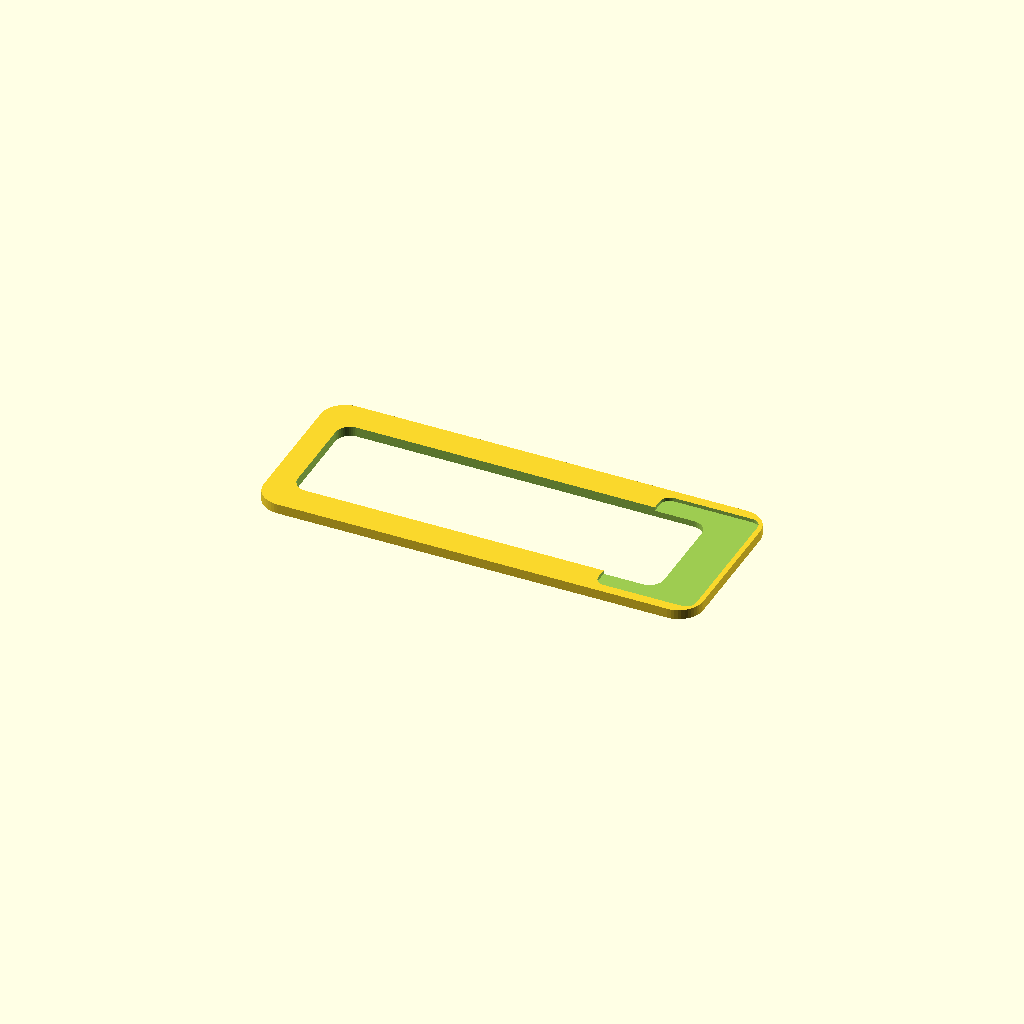
Cell 1 — every parameter at its default value.
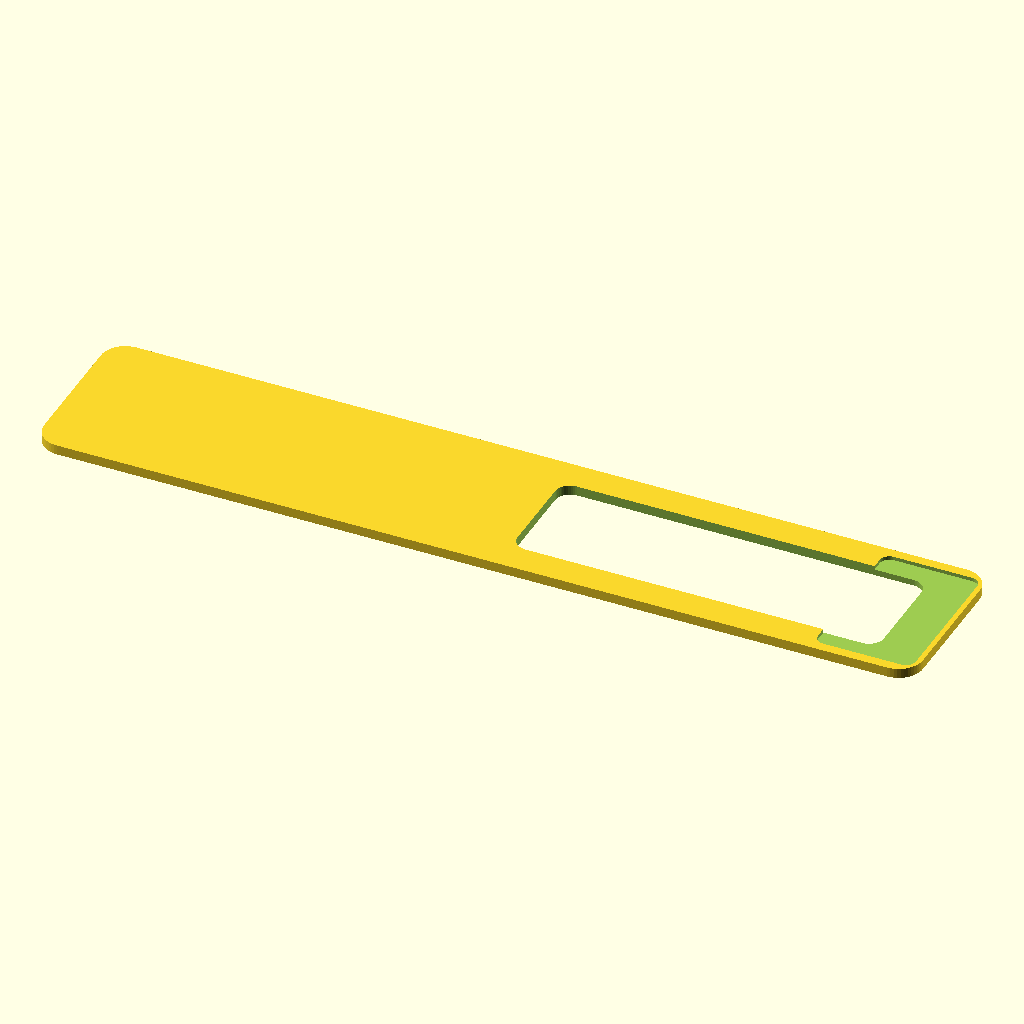
Cell 2: the same model with outer_w = 360.
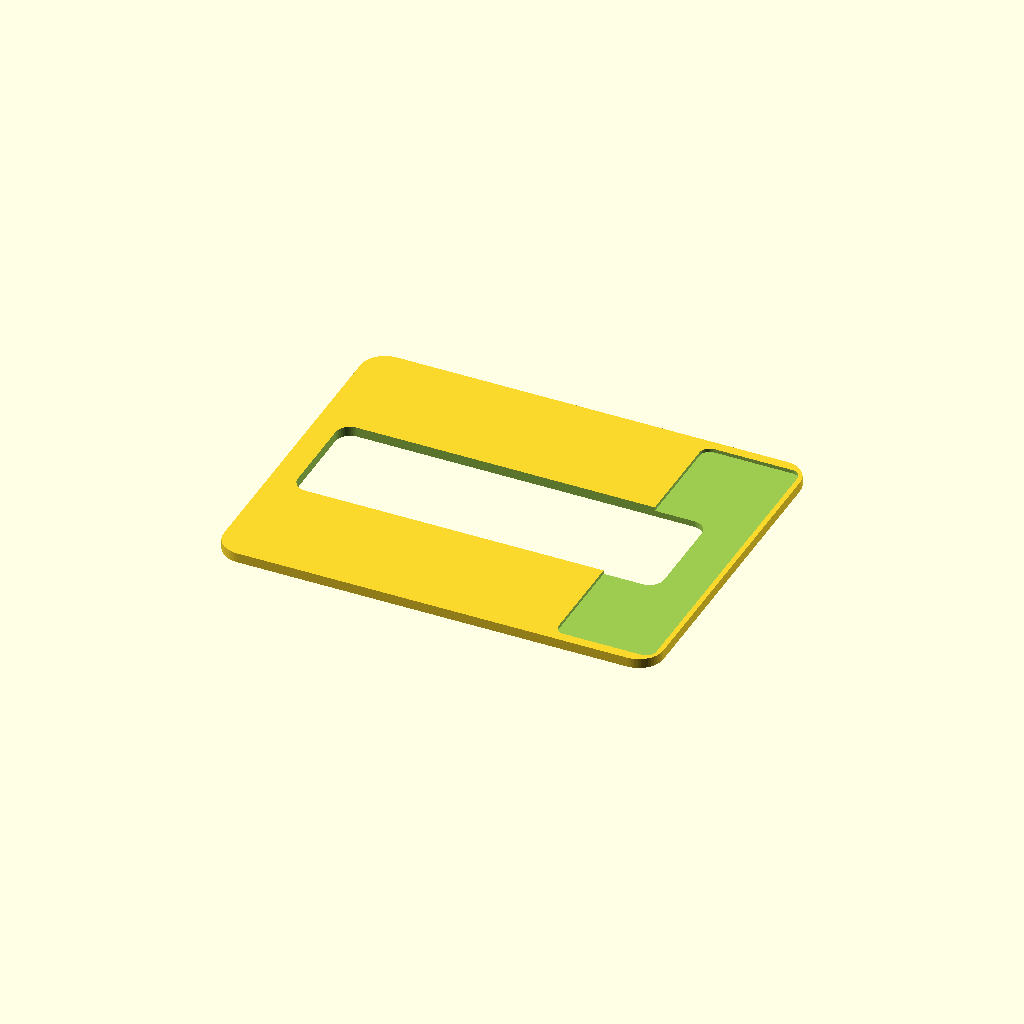
Cell 3: the same model with outer_h = 140.
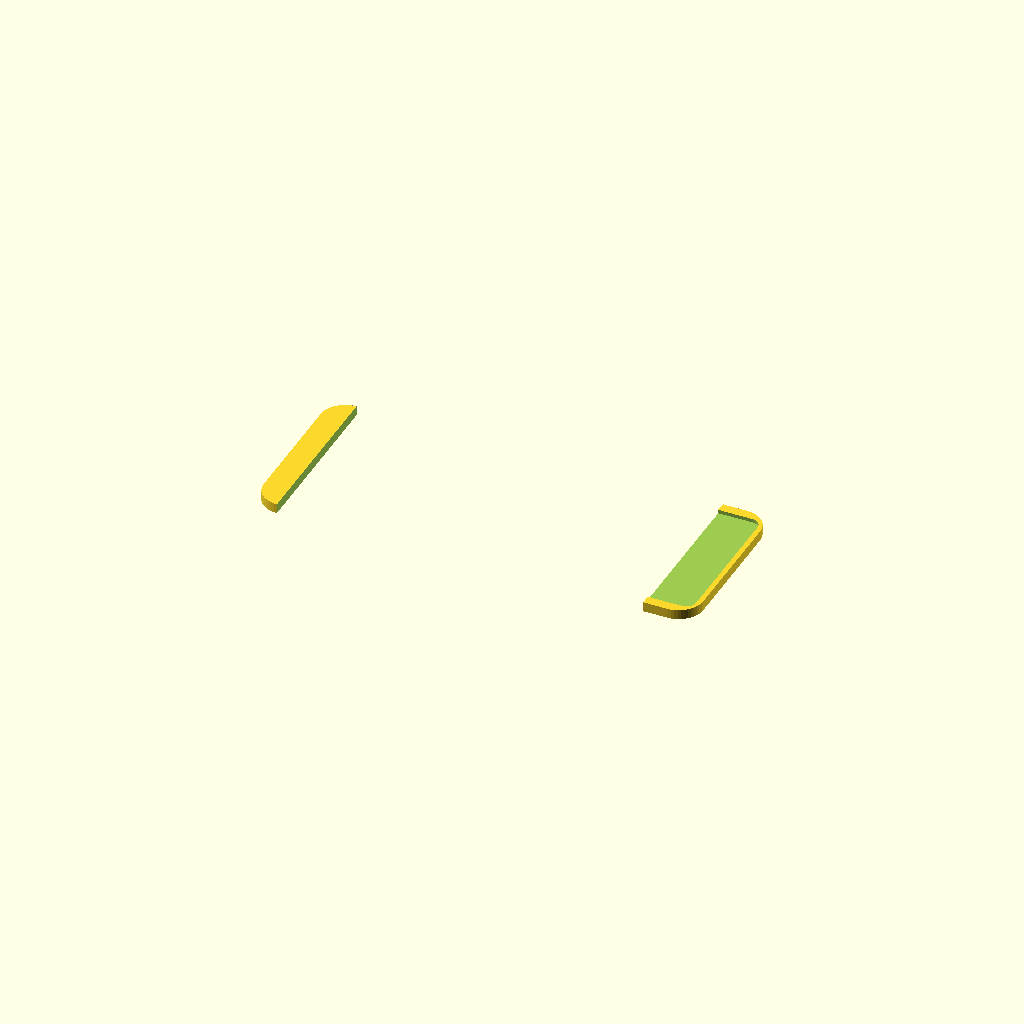
Cell 4: the same model with inner_h = 90.
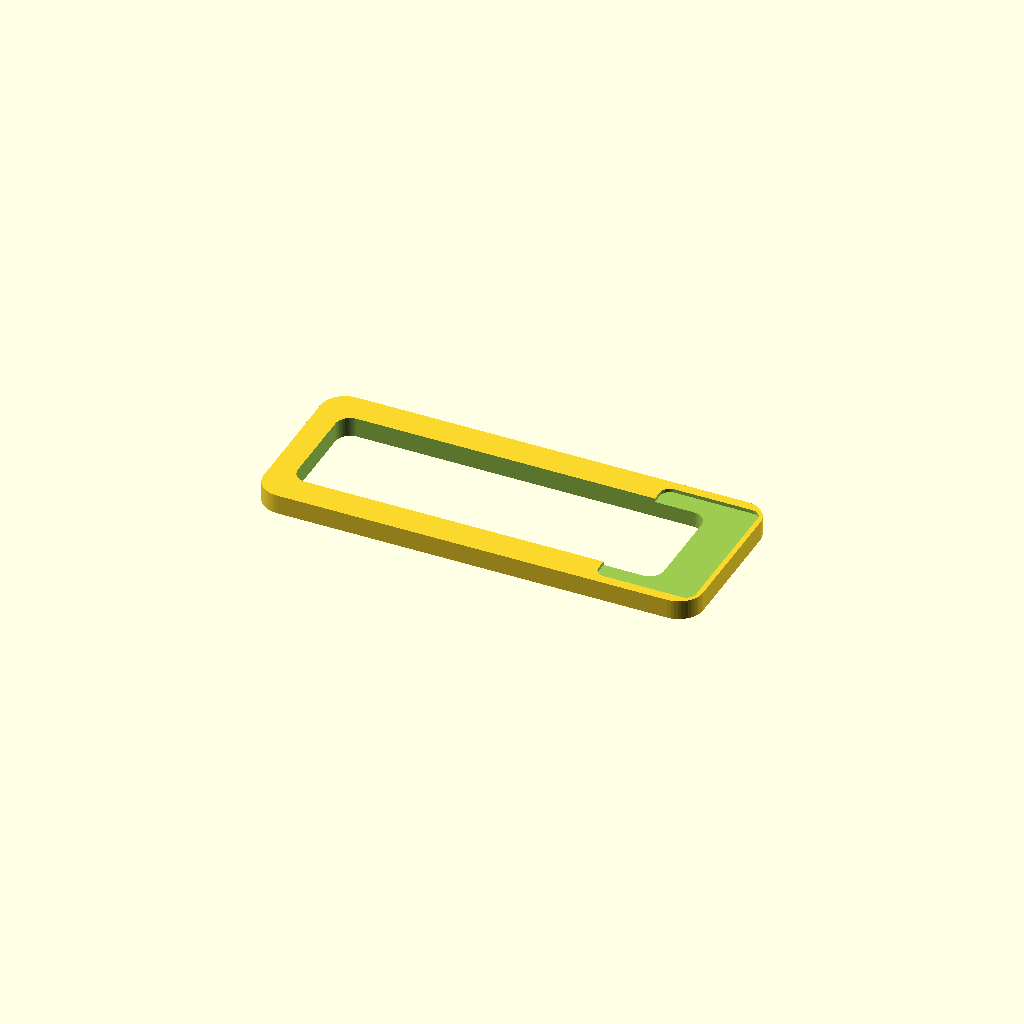
Cell 5: trim_t = 8 (everything else at default).
All cells are drawn from one camera (rotation 55°, 0°, 25°, orthographic, colour scheme Cornfield), so only the parameter changes between them.
Source of the model, maker/rear_light_cover_trim.scad:
// Rear-light decorative TRIM / surround — with blank custom-design panel.
// Pleading Sanity / P.S Studio · 17 Nov 2026
// IMPORTANT — UK ROAD LEGALITY: this is a decorative SURROUND / bezel that sits
// AROUND the lit lens, or a clear lens protector. It must NOT cover the lit
// area, change its colour, or reduce visibility — that fails MOT and is illegal.
// The inner opening exposes the full lens. The blank panel sits on the
// non-lit housing section for your custom design (engrave or glue an insert).
// MEASURE the rear section of your rear light first and edit the numbers.
// MATERIAL: black PETG/ASA for trim; CLEAR PETG if making a lens protector.
// Fit-check a paper template first. 0.2mm, 3 walls, no supports.

$fn = 48;

// ---- MEASURE THE REAR SECTION OF YOUR REAR LIGHT AND EDIT THESE ----
outer_w   = 180;   // mm — total width of trim
outer_h   = 70;    // mm — total height of trim
inner_w   = 150;   // mm — width of lens opening (must expose FULL lit area)
inner_h   = 45;    // mm — height of lens opening
trim_t    = 4;     // mm — thickness (depth) of the bezel
corner_r  = 10;    // mm — outer corner radius
inner_r   = 6;     // mm — inner corner radius
panel_w   = 40;    // mm — width of blank custom-design panel (non-lit section)
panel_d   = 1.5;   // mm — recess depth for your design insert/engraving
// ---------------------------------------------------------------

module rounded_rect(w, h, r) {
  hull() {
    for (dx = [-w/2+r, w/2-r])
      for (dy = [-h/2+r, h/2-r])
        translate([dx, dy]) circle(r=r);
  }
}

difference() {
  // bezel body
  linear_extrude(trim_t)
  rounded_rect(outer_w, outer_h, corner_r);
  // lens opening — exposes the lit lens fully, shifted to leave panel on side
  translate([(outer_w-inner_w)/2 - panel_w/2, 0, -0.5])
  linear_extrude(trim_t+1)
  rounded_rect(inner_w, inner_h, inner_r);
  // blank custom-design panel recess (carved from top face, non-lit area)
  translate([outer_w/2 - panel_w/2 - 2, 0, trim_t - panel_d])
  linear_extrude(panel_d + 0.5)
  rounded_rect(panel_w, outer_h - 8, 4);
}

// Your design goes in the recess: engrave text/logo, or glue a printed insert.
// Print a paper template at 100% scale first, hold it to the light, confirm fit.
Parameter table extracted from the source (name, type, default, range or options):
outer_w: number, default 180
outer_h: number, default 70
inner_w: number, default 150
inner_h: number, default 45
trim_t: number, default 4
corner_r: number, default 10
inner_r: number, default 6
panel_w: number, default 40
panel_d: number, default 1.5
